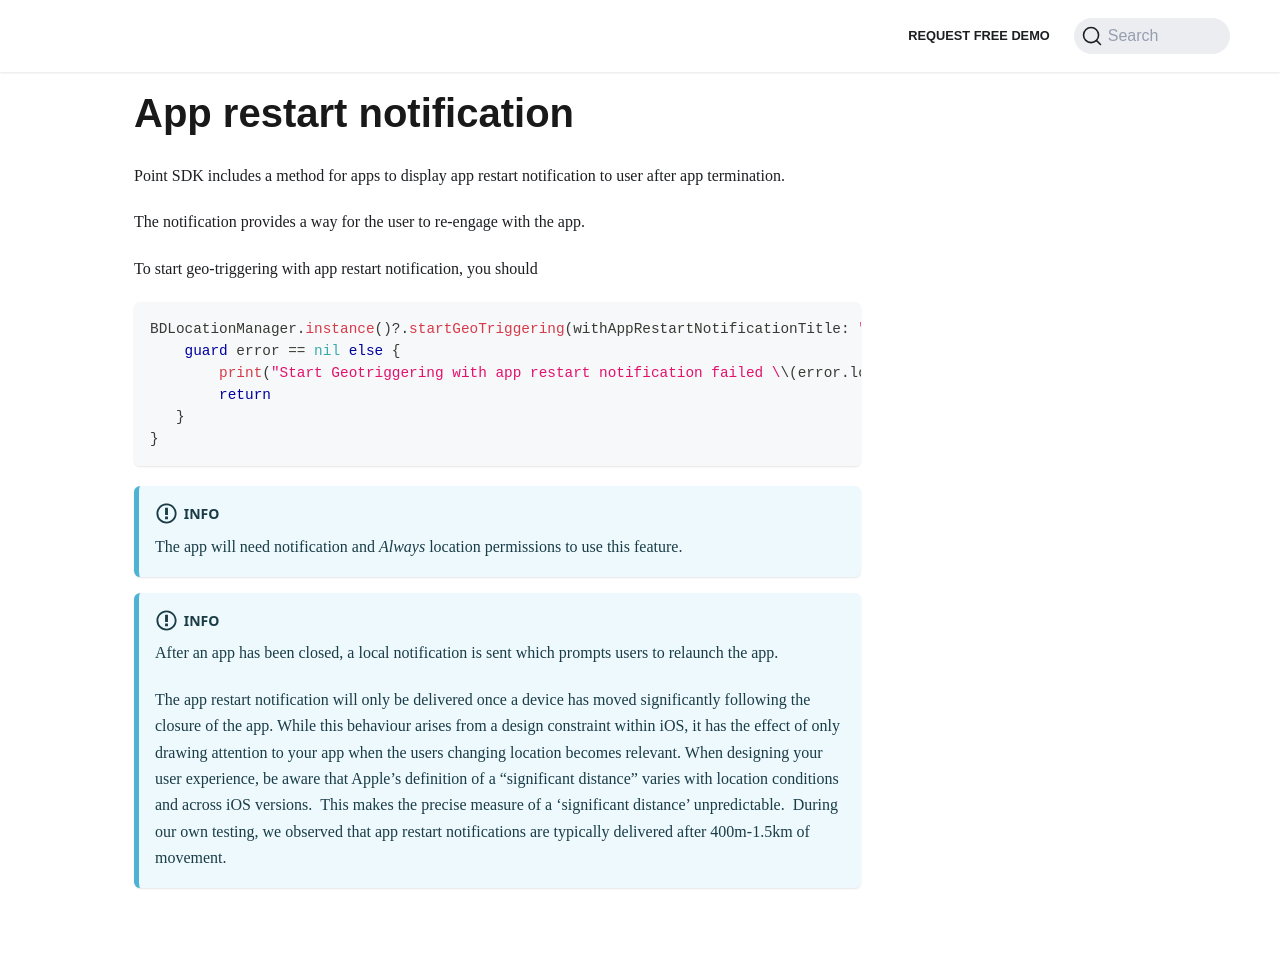

repository: Bluedot-Innovation/documentation · page: versions/Point SDK 15/iOS/Features/App restart notification.html · generator: docusaurus

App restart notification
=======================================

Point SDK includes a method for apps to display app restart notification to user after app termination.

The notification provides a way for the user to re-engage with the app.

To start geo-triggering with app restart notification, you should

```swift
BDLocationManager.instance()?.startGeoTriggering(withAppRestartNotificationTitle: "Restart App?", notificationButtonText: "Tap here to re-engage with App now"){
    guard error == nil else {
        print("Start Geotriggering with app restart notification failed \\(error.localizedDescription)")
        return
   }
}
```

:::info
The app will need notification and _Always_ location permissions to use this feature.
:::


:::info
After an app has been closed, a local notification is sent which prompts users to relaunch the app.

The app restart notification will only be delivered once a device has moved significantly following the closure of the app. While this behaviour arises from a design constraint within iOS, it has the effect of only drawing attention to your app when the users changing location becomes relevant. When designing your user experience, be aware that Apple’s definition of a “significant distance” varies with location conditions and across iOS versions.  This makes the precise measure of a ‘significant distance’ unpredictable.  During our own testing, we observed that app restart notifications are typically delivered after 400m-1.5km of movement.
:::
